Run: headless pygame with SDL's dummy video driver; simulated clock (each Clock.tick advances the game by its frame time, no real sleeping); random seed 0; keys injected as events and as key.get_pressed() state; no mouse input; restart key R tapped at the start of phases 3 and 4.
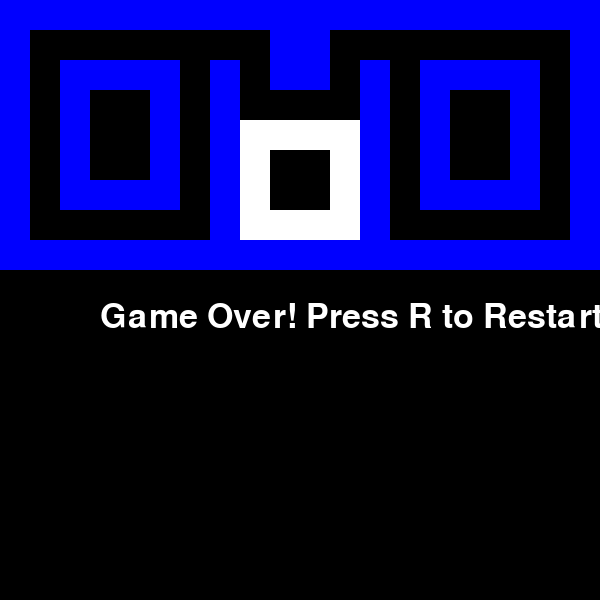
Frame 1 of 4 · flips 1–60 · no input
Frame 2 of 4 · flips 61–180 · tapped SPACE, RETURN · held RIGHT (→), D · screen unchanged from frame 1, image omitted
Frame 3 of 4 · flips 181–300 · tapped R · held DOWN (↓), S · screen unchanged from frame 2, image omitted
Frame 4 of 4 · flips 301–420 · tapped R · held LEFT (←), A, UP (↑), W · screen unchanged from frame 3, image omitted

The pygame program that drew these frames:

import pygame
import random

# Initialize pygame
pygame.init()

# Constants
WIDTH, HEIGHT = 600, 600
GRID_SIZE = 30
WHITE, BLACK, BLUE, YELLOW, RED, PINK, CYAN, ORANGE = (
    (255, 255, 255),
    (0, 0, 0),
    (0, 0, 255),
    (255, 255, 0),
    (255, 0, 0),
    (255, 192, 203),
    (0, 255, 255),
    (255, 165, 0),
)

# Board Layout (0 = path, 1 = wall, 2 = ghost house)
BOARD = [
    [1, 1, 1, 1, 1, 1, 1, 1, 1, 1, 1, 1, 1, 1, 1, 1, 1, 1, 1, 1],
    [1, 0, 0, 0, 0, 0, 0, 0, 0, 1, 1, 0, 0, 0, 0, 0, 0, 0, 0, 1],
    [1, 0, 1, 1, 1, 1, 0, 1, 0, 1, 1, 0, 1, 0, 1, 1, 1, 1, 0, 1],
    [1, 0, 1, 0, 0, 1, 0, 1, 0, 0, 0, 0, 1, 0, 1, 0, 0, 1, 0, 1],
    [1, 0, 1, 0, 0, 1, 0, 1, 2, 2, 2, 2, 1, 0, 1, 0, 0, 1, 0, 1],
    [1, 0, 1, 0, 0, 1, 0, 1, 2, 0, 0, 2, 1, 0, 1, 0, 0, 1, 0, 1],
    [1, 0, 1, 1, 1, 1, 0, 1, 2, 0, 0, 2, 1, 0, 1, 1, 1, 1, 0, 1],
    [1, 0, 0, 0, 0, 0, 0, 1, 2, 2, 2, 2, 1, 0, 0, 0, 0, 0, 0, 1],
    [1, 1, 1, 1, 1, 1, 1, 1, 1, 1, 1, 1, 1, 1, 1, 1, 1, 1, 1, 1]
]

ROWS = len(BOARD)
COLS = len(BOARD[0])

# Pac-Man's starting position
pacman_x, pacman_y = 1, 1
pacman_dir = (0, 1)  # Default moving right

# Ghost class
class Ghost:
    def __init__(self, x, y, color, strategy):
        self.x, self.y = x, y
        self.color = color
        self.strategy = strategy  # Determines behavior

    def move(self):
        possible_moves = [
            (self.x - 1, self.y), (self.x + 1, self.y),  # Up, Down
            (self.x, self.y - 1), (self.x, self.y + 1)   # Left, Right
        ]
        valid_moves = [(nx, ny) for nx, ny in possible_moves if can_move(nx, ny)]

        if not valid_moves:
            return  # No movement possible

        if self.strategy == "chase":  # Blinky
            target = (pacman_x, pacman_y)  # Always chase Pac-Man's current position

        elif self.strategy == "ambush":  # Pinky
            target = (pacman_x + 4 * pacman_dir[0], pacman_y + 4 * pacman_dir[1])
            # Ensure target is within bounds
            target = (max(0, min(ROWS - 1, target[0])), max(0, min(COLS - 1, target[1])))

        elif self.strategy == "unpredictable":  # Inky
            blinky_x, blinky_y = ghosts[0].x, ghosts[0].y  # Get Blinky’s position
            mid_x = pacman_x + (pacman_x - blinky_x) * 2
            mid_y = pacman_y + (pacman_y - blinky_y) * 2
            target = (mid_x, mid_y)
            # Ensure target is within bounds
            target = (max(0, min(ROWS - 1, target[0])), max(0, min(COLS - 1, target[1])))

        elif self.strategy == "scatter":  # Clyde
            if distance((self.x, self.y), (pacman_x, pacman_y)) > 8:
                target = (pacman_x, pacman_y)
            else:
                target = (ROWS - 2, 0)  # Bottom-left corner

        # Move towards the target
        self.x, self.y = min(valid_moves, key=lambda pos: distance(pos, target))

# Initialize ghosts
ghosts = [
    Ghost(4, 9, RED, "chase"),  # Blinky
    Ghost(4, 10, PINK, "ambush"),  # Pinky
    Ghost(5, 9, CYAN, "unpredictable"),  # Inky
    Ghost(5, 10, ORANGE, "scatter"),  # Clyde
]

# Function to draw the board
def draw_board():
    for row in range(ROWS):
        for col in range(COLS):
            x, y = col * GRID_SIZE, row * GRID_SIZE
            if BOARD[row][col] == 1:
                pygame.draw.rect(screen, BLUE, (x, y, GRID_SIZE, GRID_SIZE))
            elif BOARD[row][col] == 2:
                pygame.draw.rect(screen, WHITE, (x, y, GRID_SIZE, GRID_SIZE))
            else:
                pygame.draw.rect(screen, BLACK, (x, y, GRID_SIZE, GRID_SIZE))

# Function to draw Pac-Man
def draw_pacman():
    x, y = pacman_y * GRID_SIZE + GRID_SIZE // 2, pacman_x * GRID_SIZE + GRID_SIZE // 2
    pygame.draw.circle(screen, YELLOW, (x, y), GRID_SIZE // 2 - 2)

# Function to draw ghosts
def draw_ghosts():
    for ghost in ghosts:
        x, y = ghost.y * GRID_SIZE + GRID_SIZE // 2, ghost.x * GRID_SIZE + GRID_SIZE // 2
        pygame.draw.circle(screen, ghost.color, (x, y), GRID_SIZE // 2 - 2)

# Function to check if movement is allowed
def can_move(x, y):
    return 0 <= x < ROWS and 0 <= y < COLS and BOARD[x][y] != 1

# Function to calculate distance (Manhattan)
def distance(pos1, pos2):
    return abs(pos1[0] - pos2[0]) + abs(pos1[1] - pos2[1])

# Function to check if Pac-Man is caught
def check_collision():
    global running
    for ghost in ghosts:
        if ghost.x == pacman_x and ghost.y == pacman_y:
            return True
    return False

# Game loop
screen = pygame.display.set_mode((WIDTH, HEIGHT))
pygame.display.set_caption("Pac-Man with Monsters")

running = True
game_over = False

while running:
    screen.fill(BLACK)
    draw_board()
    
    if game_over:
        font = pygame.font.Font(None, 50)
        text = font.render("Game Over! Press R to Restart", True, WHITE)
        screen.blit(text, (100, HEIGHT // 2))
    else:
        draw_pacman()
        draw_ghosts()

        for event in pygame.event.get():
            if event.type == pygame.QUIT:
                running = False
            elif event.type == pygame.KEYDOWN:
                if game_over and event.key == pygame.K_r:
                    pacman_x, pacman_y = 1, 1
                    game_over = False
                if event.key == pygame.K_UP and can_move(pacman_x - 1, pacman_y): pacman_x -= 1
                if event.key == pygame.K_DOWN and can_move(pacman_x + 1, pacman_y): pacman_x += 1
                if event.key == pygame.K_LEFT and can_move(pacman_x, pacman_y - 1): pacman_y -= 1
                if event.key == pygame.K_RIGHT and can_move(pacman_x, pacman_y + 1): pacman_y += 1

        for ghost in ghosts:
            ghost.move()

        if check_collision():
            game_over = True

    pygame.display.flip()
    pygame.time.delay(200)

pygame.quit()
